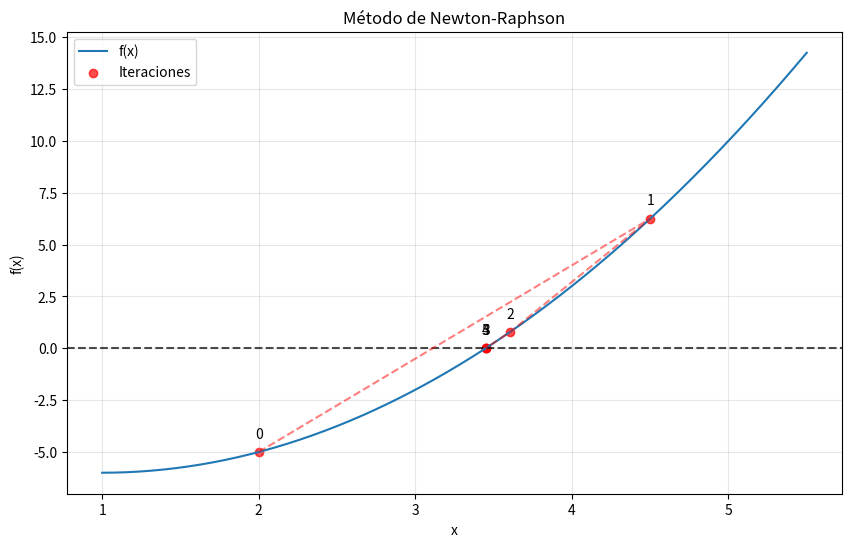

The script that saved this image:
#!/usr/bin/env python3
# -*- coding: utf-8 -*-
"""
Created on Tue Oct  7 09:15:17 2025

[redacted]
"""

import numpy as np
import matplotlib.pyplot as plt

def newton_raphson(f, df, x0, tol=1e-6, max_iter=100):
    """
    Método de Newton-Raphson para encontrar raíces de una función.

    Parámetros:
    f: función para la cual se busca la raíz
    df: derivada de la función f
    x0: aproximación inicial
    tol: tolerancia (precisión)
    max_iter: número máximo de iteraciones

    Retorna:
    x: aproximación de la raíz
    iteraciones: número de iteraciones realizadas
    historia: lista con el historial de aproximaciones
    """
    x = x0
    historia = [x0]
    
    for iteraciones in range(1, max_iter + 1):
        fx = f(x)
        if abs(fx) < tol:
            break
            
        dfx = df(x)
        if dfx == 0:
            raise ValueError("Derivada cero. No se puede continuar.")
            
        x_nuevo = x - fx / dfx
        historia.append(x_nuevo)
        
        if abs(x_nuevo - x) < tol:
            break
            
        x = x_nuevo
    else:
        iteraciones = max_iter
        
    return x, iteraciones, historia

# Definir la función y su derivada
def f(x):
    return x**2 - 2*x - 5

def df(x):
    return 2*x - 2

# Parámetros iniciales
x0 = 2.0
tolerancia = 1e-6
max_iteraciones = 100

# Aplicar el método
raiz, iteraciones, historia = newton_raphson(f, df, x0, tolerancia, max_iteraciones)

print(f"Raíz aproximada: {raiz:.6f}")
print(f"Número de iteraciones: {iteraciones}")

# Crear gráfica
x_vals = np.linspace(min(historia)-1, max(historia)+1, 400)
y_vals = f(x_vals)

plt.figure(figsize=(10, 6))
plt.plot(x_vals, y_vals, label='f(x)')
plt.axhline(y=0, color='k', linestyle='--', alpha=0.7)
plt.scatter(historia, [f(x) for x in historia], c='red', alpha=0.7, label='Iteraciones')
plt.plot(historia, [f(x) for x in historia], 'r--', alpha=0.5)

# Anotar las iteraciones
for i, (x, y) in enumerate(zip(historia, [f(x) for x in historia])):
    plt.annotate(f'{i}', (x, y), textcoords="offset points", xytext=(0,10), ha='center')

plt.xlabel('x')
plt.ylabel('f(x)')
plt.title('Método de Newton-Raphson')
plt.legend()
plt.grid(True, alpha=0.3)
plt.show()